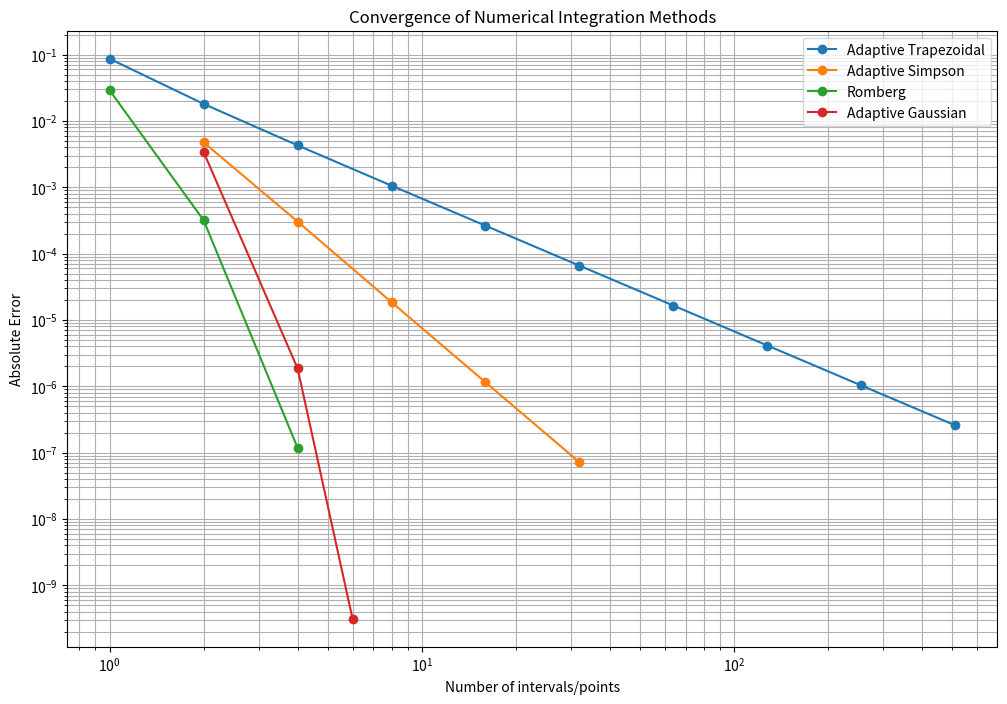
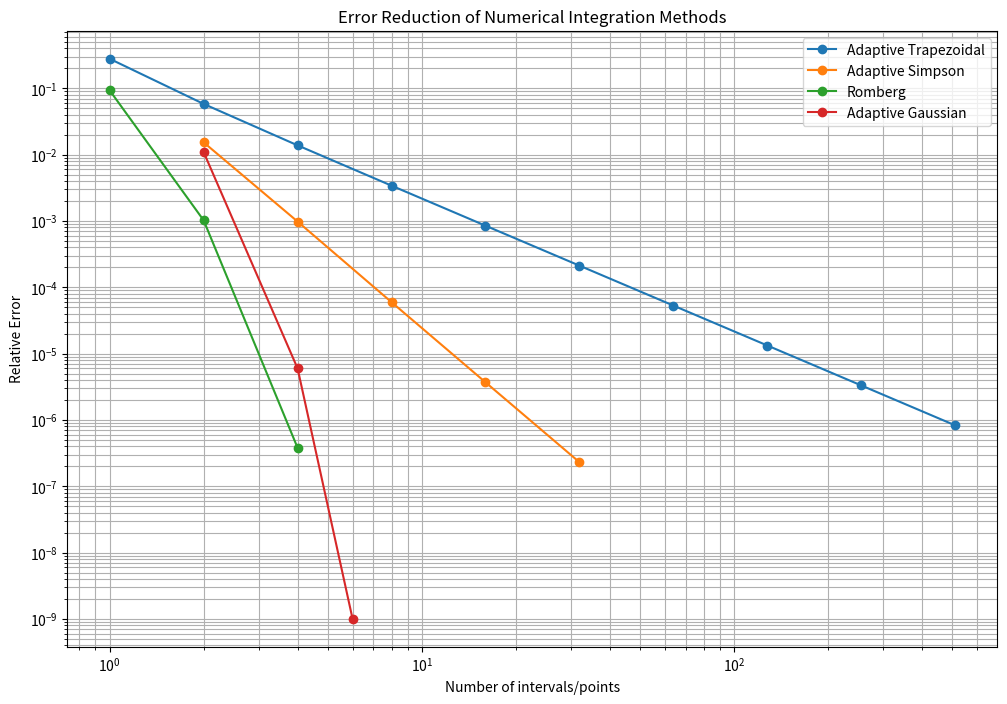

Write the Python code that produced these figures, in order.
import numpy as np
import sympy as sp
import matplotlib.pyplot as plt
from scipy.special import roots_legendre


def trapezoidal_rule(f, a, b, n):
    """梯形法数值积分"""
    h = (b - a) / n
    x = np.linspace(a, b, n + 1)
    y = f(x)
    return h * (0.5 * y[0] + np.sum(y[1:-1]) + 0.5 * y[-1])


def adaptive_trapezoidal(f, a, b, tol=1e-6, max_iter=20):
    """
    自适应梯形法
    根据精度要求自动选择分割数n
    """
    n = 1
    prev_result = trapezoidal_rule(f, a, b, n)
    errors = []
    n_values = [n]

    for i in range(1, max_iter):
        n *= 2  # 加倍分割数
        result = trapezoidal_rule(f, a, b, n)
        error = abs(result - prev_result)
        errors.append(error)
        n_values.append(n)

        if error < tol:
            return result, n, errors, n_values

        prev_result = result

    return result, n, errors, n_values


def simpson_rule(f, a, b, n):
    """辛普森法数值积分"""
    if n % 2 != 0:
        n += 1  # 确保n为偶数
    h = (b - a) / n
    x = np.linspace(a, b, n + 1)
    y = f(x)
    return h / 3 * (y[0] + 4 * np.sum(y[1:-1:2]) + 2 * np.sum(y[2:-2:2]) + y[-1])


def adaptive_simpson(f, a, b, tol=1e-6, max_iter=20):
    """
    自适应辛普森法
    根据精度要求自动选择分割数n
    """
    n = 2
    prev_result = simpson_rule(f, a, b, n)
    errors = []
    n_values = [n]

    for i in range(1, max_iter):
        n *= 2  # 加倍分割数
        result = simpson_rule(f, a, b, n)
        error = abs(result - prev_result)
        errors.append(error)
        n_values.append(n)

        if error < tol:
            return result, n, errors, n_values

        prev_result = result

    return result, n, errors, n_values


def romberg_integration(f, a, b, tol=1e-6, max_iter=20):
    """
    龙贝格积分法（自动满足精度要求）
    """
    R = np.zeros((max_iter, max_iter))
    n = 1
    h = b - a
    R[0, 0] = 0.5 * h * (f(a) + f(b))
    errors = []
    n_values = [1]

    for i in range(1, max_iter):
        h /= 2
        total = 0
        for k in range(1, 2 ** i, 2):
            total += f(a + k * h)

        R[i, 0] = 0.5 * R[i - 1, 0] + h * total

        for j in range(1, i + 1):
            R[i, j] = R[i, j - 1] + (R[i, j - 1] - R[i - 1, j - 1]) / (4 ** j - 1)

        error = abs(R[i, i] - R[i, i - 1])
        errors.append(error)
        n_values.append(2 ** i)

        if error < tol:
            return R[i, i], 2 ** i, errors, n_values

    return R[-1, -1], 2 ** (max_iter - 1), errors, n_values


def gaussian_quadrature(f, a, b, n):
    """高斯积分法"""
    x, w = roots_legendre(n)
    t = 0.5 * (b - a) * x + 0.5 * (a + b)
    return 0.5 * (b - a) * np.sum(w * f(t))


def adaptive_gaussian(f, a, b, tol=1e-6, max_iter=20):
    """
    自适应高斯积分法
    根据精度要求自动选择高斯点数
    """
    n = 2
    prev_result = gaussian_quadrature(f, a, b, n)
    errors = []
    n_values = [n]

    for i in range(1, max_iter):
        n += 2  # 增加高斯点数
        result = gaussian_quadrature(f, a, b, n)
        error = abs(result - prev_result)
        errors.append(error)
        n_values.append(n)

        if error < tol:
            return result, n, errors, n_values

        prev_result = result

    return result, n, errors, n_values


def calculate_with_sympy(f_expr, a, b):
    """使用 Sympy 计算精确积分值"""
    x = sp.symbols('x')
    integral = sp.integrate(f_expr, (x, a, b))
    if integral.has(sp.Integral):
        return integral.evalf()
    return integral.evalf()


def calculate_error(approx, exact):
    """计算相对误差"""
    return abs((approx - exact) / exact) * 100


def plot_convergence(methods_results, exact):
    """绘制收敛图"""
    plt.figure(figsize=(12, 8))

    for method_name, results in methods_results.items():
        n_values = results['n_values']
        errors = results['errors']

        # 确保n_values和errors长度一致
        min_len = min(len(n_values), len(errors))
        n_values = n_values[:min_len]
        errors = errors[:min_len]

        plt.loglog(n_values, errors, 'o-', label=method_name)

    plt.xlabel('Number of intervals/points')
    plt.ylabel('Absolute Error')
    plt.title('Convergence of Numerical Integration Methods')
    plt.legend()
    plt.grid(True, which="both", ls="-")
    plt.show()


def plot_error_reduction(methods_results, exact):
    """绘制误差减少图"""
    plt.figure(figsize=(12, 8))

    for method_name, results in methods_results.items():
        n_values = results['n_values']
        errors = results['errors']

        # 确保n_values和errors长度一致
        min_len = min(len(n_values), len(errors))
        n_values = n_values[:min_len]
        errors = errors[:min_len]

        # 计算相对误差
        relative_errors = [abs(err / exact) for err in errors]
        plt.loglog(n_values, relative_errors, 'o-', label=method_name)

    plt.xlabel('Number of intervals/points')
    plt.ylabel('Relative Error')
    plt.title('Error Reduction of Numerical Integration Methods')
    plt.legend()
    plt.grid(True, which="both", ls="-")
    plt.show()


# 测试函数
def test_function(x):
    """测试函数：sin(x^2)，在[0, 1]上无初等原函数"""
    return np.sin(x ** 2)


# 主程序
if __name__ == "__main__":
    # 定义积分区间
    a, b = 0, 1
    tol = 1e-6

    # 使用 Sympy 计算精确值
    x_sym = sp.symbols('x')
    f_expr = sp.sin(x_sym ** 2)
    exact_value = calculate_with_sympy(f_expr, a, b)
    print(f"Exact value (Sympy): {exact_value:.10f}")

    # 设置各种自适应数值积分方法
    methods = {
        "Adaptive Trapezoidal": adaptive_trapezoidal,
        "Adaptive Simpson": adaptive_simpson,
        "Romberg": romberg_integration,
        "Adaptive Gaussian": adaptive_gaussian
    }

    # 计算结果并收集数据
    results = {}
    print("\nAdaptive Numerical Integration Results:")
    for name, method in methods.items():
        result, n, errors, n_values = method(test_function, a, b, tol)
        rel_error = calculate_error(result, exact_value)

        print(f"{name}:")
        print(f"  Result: {result:.10f}")
        print(f"  Required n: {n}")
        print(f"  Relative error: {rel_error:.4e}%")

        # 收集数据用于绘图
        results[name] = {
            'result': result,
            'n': n,
            'errors': errors,
            'n_values': n_values
        }

    # 绘制收敛图
    plot_convergence(results, exact_value)
    plot_error_reduction(results, exact_value)

    # 分析不同精度要求下的表现
    print("\nPerformance at different tolerance levels:")
    tolerances = [1e-3, 1e-5, 1e-7, 1e-9]
    for tol in tolerances:
        print(f"\nTolerance: {tol:.1e}")
        for name, method in methods.items():
            result, n, _, _ = method(test_function, a, b, tol)
            rel_error = calculate_error(result, exact_value)
            print(f"  {name}: n={n}, error={rel_error:.2e}%")
